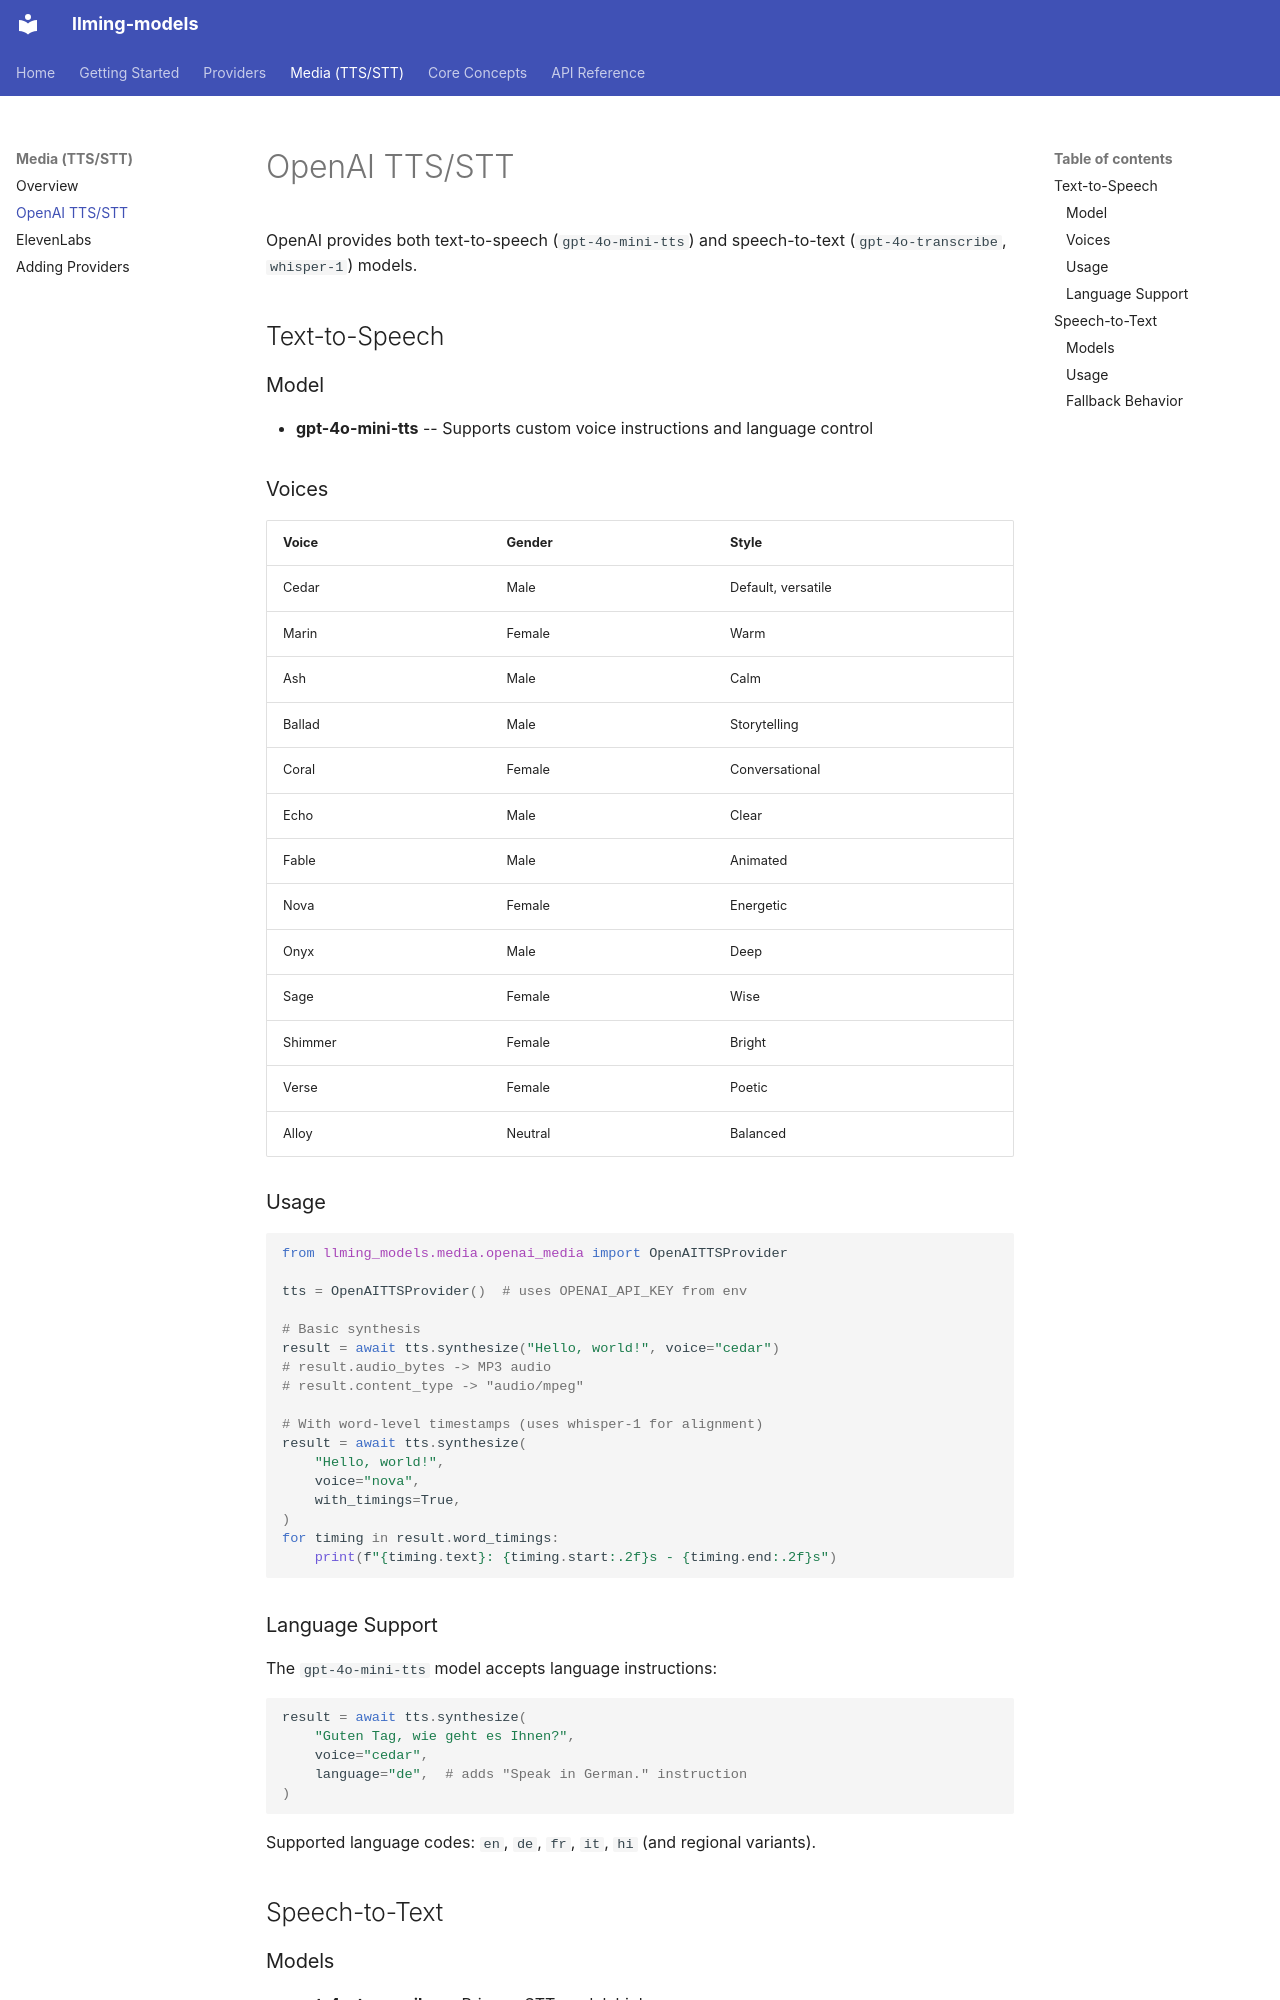

repository: Alyxion/llming-models · page: media/openai/index.html · generator: mkdocs

# OpenAI TTS/STT

OpenAI provides both text-to-speech (`gpt-4o-mini-tts`) and speech-to-text (`gpt-4o-transcribe`, `whisper-1`) models.

## Text-to-Speech

### Model

- **gpt-4o-mini-tts** -- Supports custom voice instructions and language control

### Voices

| Voice | Gender | Style |
|---|---|---|
| Cedar | Male | Default, versatile |
| Marin | Female | Warm |
| Ash | Male | Calm |
| Ballad | Male | Storytelling |
| Coral | Female | Conversational |
| Echo | Male | Clear |
| Fable | Male | Animated |
| Nova | Female | Energetic |
| Onyx | Male | Deep |
| Sage | Female | Wise |
| Shimmer | Female | Bright |
| Verse | Female | Poetic |
| Alloy | Neutral | Balanced |

### Usage

```python
from llming_models.media.openai_media import OpenAITTSProvider

tts = OpenAITTSProvider()  # uses OPENAI_API_KEY from env

# Basic synthesis
result = await tts.synthesize("Hello, world!", voice="cedar")
# result.audio_bytes -> MP3 audio
# result.content_type -> "audio/mpeg"

# With word-level timestamps (uses whisper-1 for alignment)
result = await tts.synthesize(
    "Hello, world!",
    voice="nova",
    with_timings=True,
)
for timing in result.word_timings:
    print(f"{timing.text}: {timing.start:.2f}s - {timing.end:.2f}s")
```

### Language Support

The `gpt-4o-mini-tts` model accepts language instructions:

```python
result = await tts.synthesize(
    "Guten Tag, wie geht es Ihnen?",
    voice="cedar",
    language="de",  # adds "Speak in German." instruction
)
```

Supported language codes: `en`, `de`, `fr`, `it`, `hi` (and regional variants).

## Speech-to-Text

### Models

- **gpt-4o-transcribe** -- Primary STT model, higher accuracy
- **whisper-1** -- Fallback model, supports word-level timestamps
